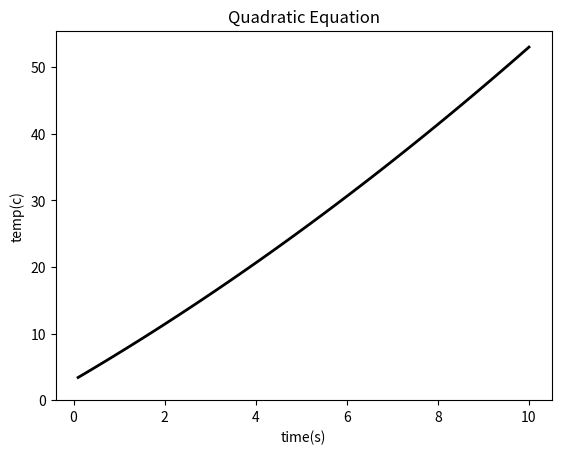

This figure's Python source:
import numpy as np
import matplotlib.pyplot as plt

a=0.1
b=4
c=3
x=np.linspace(0.1,10,100)
y=a*x**2 + b*x +c
plt.plot(x,y,c="black",lw=2)
plt.ylim(0,)
plt.xlabel('time(s)')  
plt.ylabel('temp(c)')  

plt.title('Quadratic Equation')
plt.show()
#0 10 10 smooth
#-5 5 100